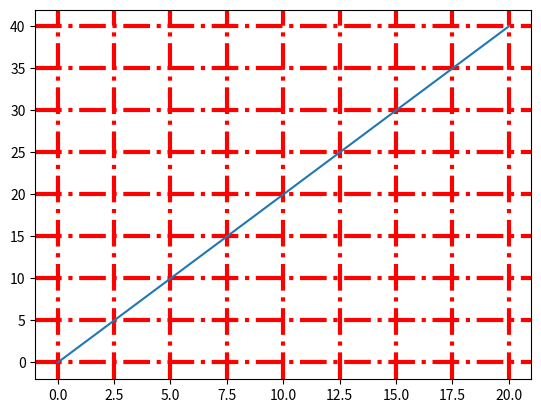

Python code for this plot:
#!/usr/bin/python
#coding: utf-8

# 有交互效果，可以在交互式编译器中观察每一步的执行过程

import numpy as np 
import matplotlib.pyplot as plt 

x = np.arange(0, 21)

plt.plot(x, x * 2)

# True 显示网格
# linestyle 设置线显示的类型(一共四种)
# color 设置网格的颜色
# linewidth 设置网格的宽度 
plt.grid(True, linestyle = "-.", color = "r", linewidth = "3")

plt.show()